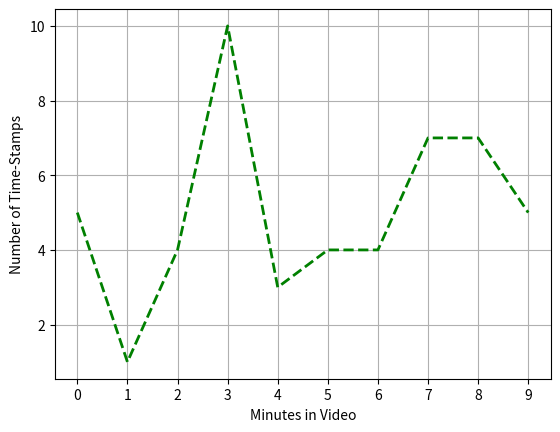

Reproduce this figure in Python.
import re
import random
import matplotlib.pyplot as plt
import numpy as np




def randomTime():
    # für 10 Minuten Videos
    # (10*60) = 600
    rtime = int(random.random() * 600)
    minutes = int(rtime / 60)
    seconds = rtime - minutes * 60
    time_string = '%02d:%02d' % (minutes, seconds)
    return time_string


def get_time(list_of_comments):
    list_of_times = []
    for text in list_of_comments:
        x = re.search("[0-5]?[0-9]\\:[0-9][0-9]", text)
        str_with_time = x.group()
        list_of_times.append(str_with_time)
    return list_of_times


def delete_seconds(stamp):
    time_without_sec = []
    for x in stamp:
        x = x.split(":")
        x = x[0]
        time_without_sec.append(int(x))
    return time_without_sec


def stamp_to_second(stamp):
    list_sec_in_vid = []
    for x in stamp:
        x = x.split(":")
        minuten = int(x[0])*60
        sekunden = int(x[1])
        sec_in_vid = minuten + sekunden
        list_sec_in_vid.append(sec_in_vid)
    return list_sec_in_vid


#create test-comments
list_all_comments = []
for i in range(50):
    comment_i = ("Mega Video :D Ich gebe den 2 eine 10/10, gerade bei Minute " + randomTime() + "!!!")
    list_all_comments.append(comment_i)
    if i <= 10:
        print(comment_i)

extracted_time_stamps = get_time(list_all_comments)
print(extracted_time_stamps)
extracted_only_minutes = delete_seconds(extracted_time_stamps)
print(extracted_only_minutes)

#create x and y values for plot

#find all x-values
set_x = set(extracted_only_minutes) #CHANGE
list_x = list(set_x)

#count occuraces for y-axis
list_y = []
for x in set_x:
    count = extracted_only_minutes.count(x) #CHANGE
    list_y.append(count)

print("x-Werte = ", list_x)
print("y-Werte = ", list_y)


#plot
plt.plot(list_x, list_y, color='green',
         #marker='o',
         linestyle='dashed', linewidth=2, markersize=12)
#plt.gcf().autofmt_xdate()
plt.xlabel('Minutes in Video')
plt.ylabel('Number of Time-Stamps')
plt.xticks(list_x)
plt.grid()
plt.show()


'''
var timePattern = /(([0-5][0-9])|[0-9])\:[0-9]{2,2}/;
var seconds = "";

for (var i = 0; i < comments.length; i++) {
    var matches = comments[i].match(timePattern);
    var matched = matches[0];
    var a = matched.split(':');
    if(matched.length == 7 || matched.length == 8) {
        seconds = (+a[0])*60*60 + (+a[1])*60 + a[2];        
    } else {
        seconds = (+a[0])*60 + (+a[1]); 
    }
    times.push(seconds);
} '''
